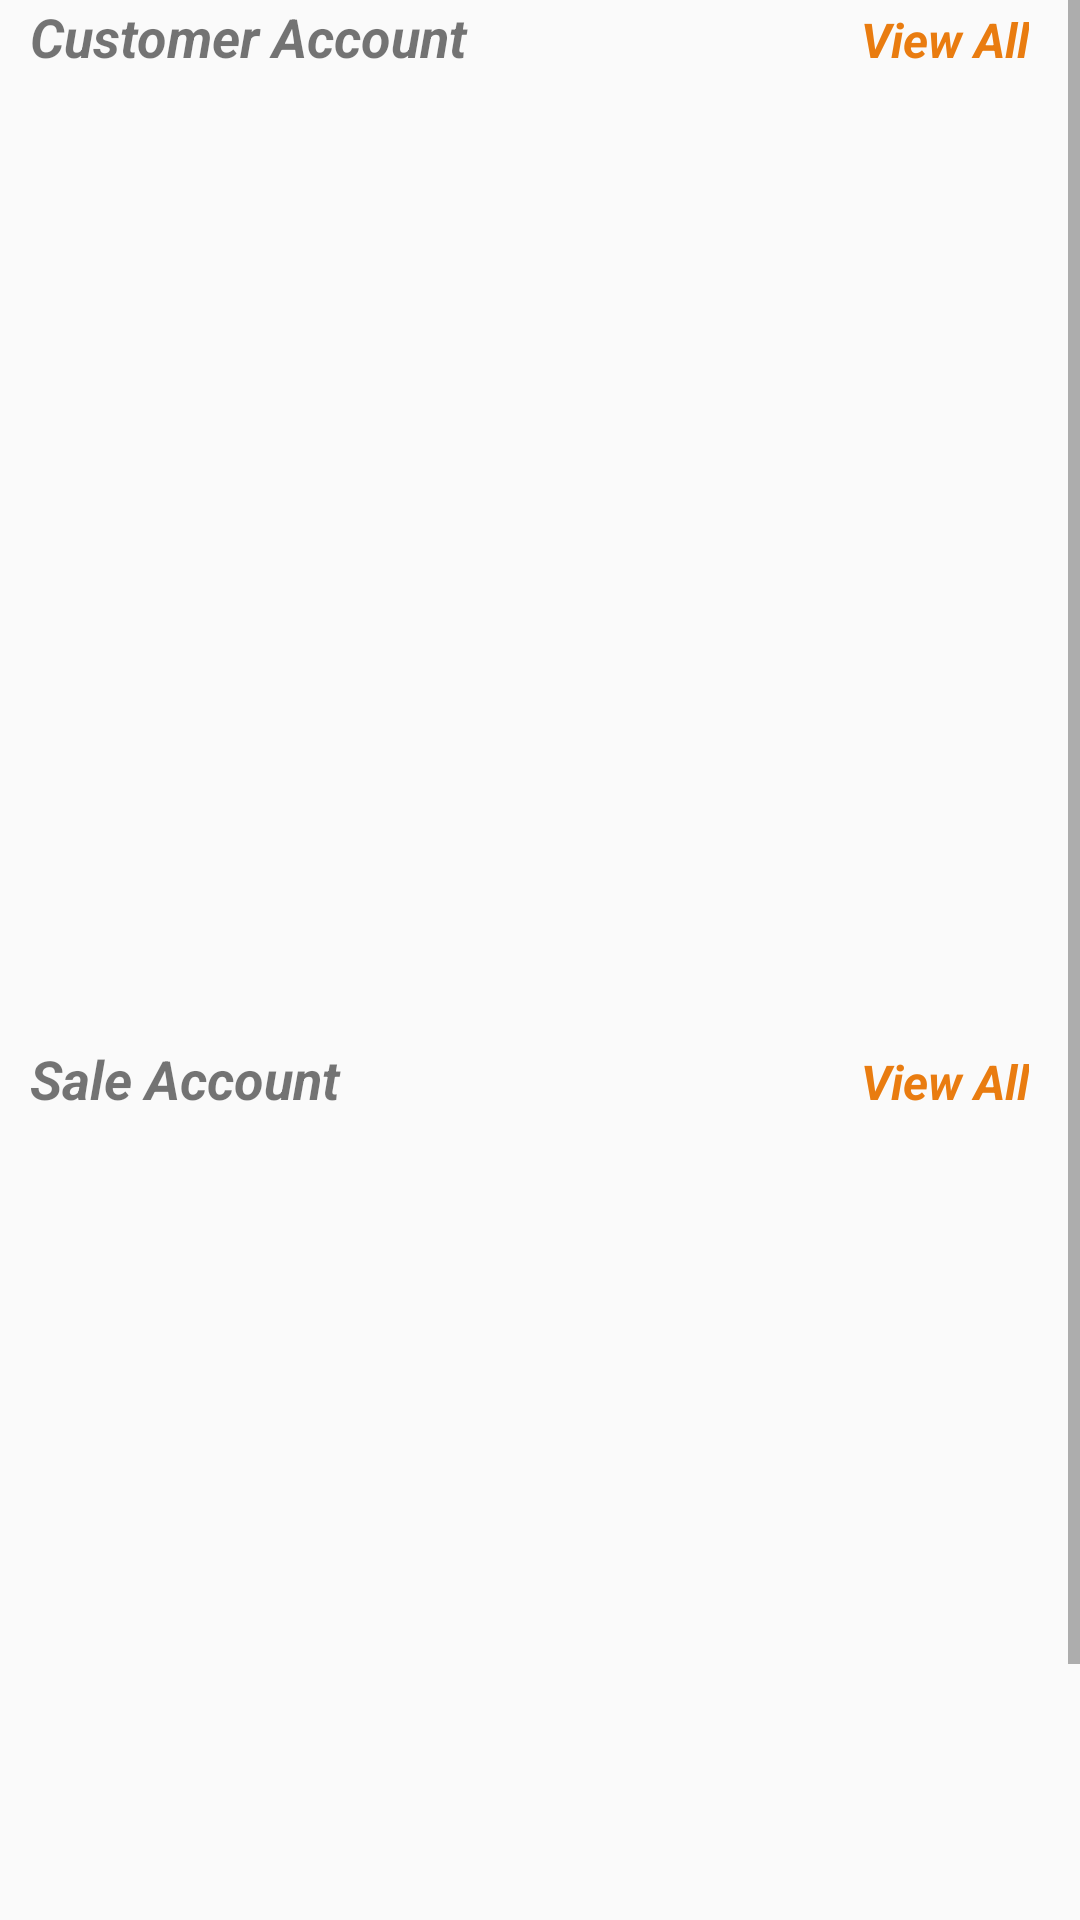

Write the Android layout XML for this screen, with the resource values it uses.
<!-- AndroidManifest.xml: application theme Theme.TikoShopping -->
<!-- res/layout/home_admin_user.xml -->
<?xml version="1.0" encoding="utf-8"?>
<ScrollView xmlns:android="http://schemas.android.com/apk/res/android"
    xmlns:app="http://schemas.android.com/apk/res-auto"
    xmlns:tools="http://schemas.android.com/tools"
    android:layout_width="match_parent"
    android:layout_height="match_parent"
    tools:context=".HomeAdminFragment">

    <LinearLayout
        android:layout_width="match_parent"
        android:layout_height="wrap_content"
        android:orientation="vertical">

        <LinearLayout
            android:layout_width="match_parent"
            android:layout_height="wrap_content"
            android:layout_marginLeft="10dp"
            android:layout_marginRight="10dp"
            android:orientation="horizontal"
            android:weightSum="2">

            <TextView
                android:layout_width="match_parent"
                android:layout_height="wrap_content"
                android:layout_weight="1"
                android:text="Customer Account"
                android:textStyle="bold|italic"
                android:textSize="18dp"/>
            <TextView
                android:layout_width="match_parent"
                android:layout_height="wrap_content"
                android:id="@+id/view_all_customer_account"
                android:text="View All"
                android:textStyle="bold|italic"
                android:gravity="end"
                android:layout_marginRight="7dp"
                android:layout_weight="1"
                android:textSize="16dp"
                android:textColor="@color/orange"/>

        </LinearLayout>

        <androidx.recyclerview.widget.RecyclerView
            android:id="@+id/customer_rec"
            android:layout_width="match_parent"
            android:layout_height="313dp"
            android:layout_margin="5dp" />



        <LinearLayout
            android:layout_width="match_parent"
            android:layout_height="wrap_content"
            android:layout_marginLeft="10dp"
            android:layout_marginRight="10dp"
            android:orientation="horizontal"
            android:weightSum="2">

            <TextView
                android:layout_width="match_parent"
                android:layout_height="wrap_content"
                android:layout_weight="1"
                android:text="Sale Account"
                android:textStyle="bold|italic"
                android:textSize="18dp"/>
            <TextView
                android:layout_width="match_parent"
                android:layout_height="wrap_content"
                android:id="@+id/view_all_sale_account"
                android:text="View All"
                android:textStyle="bold|italic"
                android:gravity="end"
                android:layout_marginRight="7dp"
                android:layout_weight="1"
                android:textSize="16dp"
                android:textColor="@color/orange"/>

        </LinearLayout>


        <androidx.recyclerview.widget.RecyclerView
            android:id="@+id/sale_rec"
            android:layout_width="match_parent"
            android:layout_height="357dp"
            android:layout_margin="5dp" />

        <LinearLayout
            android:layout_width="match_parent"
            android:layout_height="wrap_content"
            android:layout_marginLeft="10dp"
            android:layout_marginRight="10dp"
            android:orientation="horizontal"
            android:weightSum="2"/>

    </LinearLayout>

</ScrollView>
<!-- resources referenced by this layout -->
<resources>
  <color name="orange">#E97C10</color>
  <style name="Theme.TikoShopping" parent="Theme.AppCompat.DayNight.NoActionBar">
          
          <item name="colorPrimary">@color/purple_500</item>
          <item name="colorPrimaryVariant">@color/purple_700</item>
          <item name="colorOnPrimary">@color/white</item>
          
          <item name="colorSecondary">@color/teal_200</item>
          <item name="colorSecondaryVariant">@color/teal_700</item>
          <item name="colorOnSecondary">@color/black</item>
          
          <item name="android:statusBarColor">?attr/colorPrimaryVariant</item>
          
      </style>
  <color name="purple_500">#74FF76</color>
  <color name="purple_700">#35A605</color>
  <color name="white">#FFFFFFFF</color>
  <color name="teal_200">#FF03DAC5</color>
  <color name="teal_700">#FF018786</color>
  <color name="black">#FF000000</color>
</resources>
